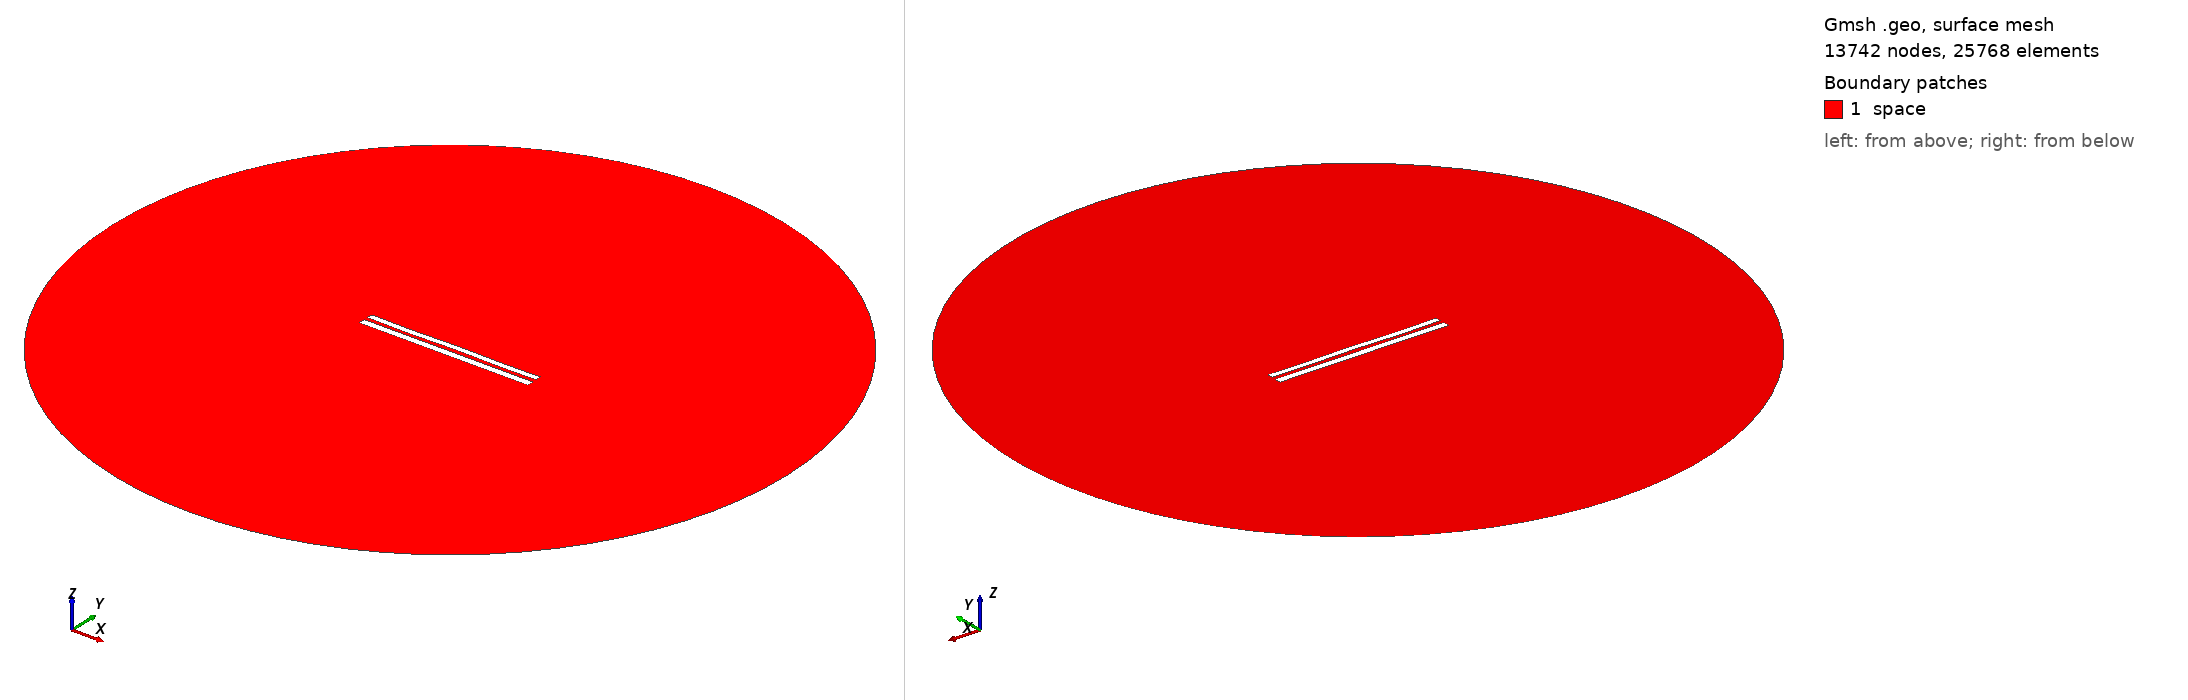

Gmsh geometry script, surface-meshed: 13742 nodes, 25768 surface elements. Boundary patches (legend numbers): 1 space. Left view from above one corner, right view from below the opposite corner. Legend entries are the model's physical surfaces. The drawing asked Gmsh for element sizes between 1% and 20% of the model's largest extent; the script's own settings can give other sizes.

=== 8431.geo (drawn) ===
//---------------------------------------
// Geometry kernel
//---------------------------------------

SetFactory("OpenCASCADE");



//---------------------------------------
// Parameters of the geometry
//---------------------------------------

// Overetch of the upper plate
overetch = 0.25;

// Distance between the plates
distance = 2.25;

// Discretization over the x axis (for the deformation)
nx = 50; 

// Length of the plate
L = 100 - overetch; 

// Number of modes
n = 4; 

// 1st mode coefficient
coeff(1) = 0.0;
beta(1) = 0.596864 * 3.1415926535 / L;

// 2nd mode coefficient
coeff(2) = 0.0;
beta(2) = 1.49418 * 3.1415926535 / L;

// 3rd mode coefficient
coeff(3) = -0.075;
beta(3) = 2.50025 * 3.1415926535 / L;

// 4th mode coefficient
coeff(4) = -0.15;
beta(4) = 3.49999 * 3.1415926535 / L;



//---------------------------------------
// Upper plate (deformed rectangle)
//---------------------------------------

// Coordiantes of the upper plate
xmin = -50;
xmax = 50 - overetch;

// Height of the upper plate
yheight = 4 - 2 * overetch;

// Indexes of the points
UpperID[] = {};
LowerID[] = {};
LeftID[] = {};
RightID[] = {};

// Point index
p = 1;

// Horizontal edges
For i In {1:nx}
    x = xmin + (i-1)*(xmax - xmin)/(nx-1);

    y_bottom = distance / 2 + overetch;
    For j In {1:n}
        C = (Cosh(beta(j)*L) + Cos(beta(j)*L)) / (Sinh(beta(j)*L) + Sin(beta(j)*L));
        y_bottom  = y_bottom + coeff(j) * (Cosh(beta(j)*(x+50)) - Cos(beta(j)*(x+50)) - C * (Sinh(beta(j)*(x+50)) - Sin(beta(j)*(x+50))));
    EndFor

    y_top = y_bottom + yheight;

    Point(p) = {x, y_top, 0, 1.0};
    UpperID[i] = p;
    p = p + 1;

    Point(p) = {x, y_bottom, 0, 1.0};
    LowerID[i] = p;
    p = p + 1;
EndFor

// Create point lists
UpperPts[] = {}; LowerPts[] = {};
For i In {1:nx}
  UpperPts[] += {UpperID[i]};
  LowerPts[] += {LowerID[i]};
EndFor

// Build splines
Spline(1) = {UpperPts[]};
Spline(2) = {LowerPts[]};
Line(3) = {LowerPts[nx-1], UpperPts[nx-1]};
Line(4) = {LowerPts[0], UpperPts[0]};

// Build the plane surface
Curve Loop(1) = {2, 3, -1, -4};
Plane Surface(1) = {1};



//---------------------------------------
// Lower plate (rectangle)
//---------------------------------------

// Vertices
Point(1001) = {-50, -1, 0, 1.0};
Point(1002) = { 50, -1, 0, 1.0};
Point(1003) = { 50,  -5, 0, 1.0};
Point(1004) = {-50,  -5, 0, 1.0};

// Edges
Line(5) = {1001, 1002};
Line(6) = {1002, 1003};
Line(7) = {1003, 1004};
Line(8) = {1004, 1001};

// Plane surface
Line Loop(2) = {5, 6, 7, 8};
Plane Surface(2) = {2}; 



//---------------------------------------
// Outer (fictious) boundary
//---------------------------------------

// Points
Point(1005) = {0, 0, 0};       // Center
Point(1006) = {200, 0, 0};     // Start point
Point(1007) = {0, 200, 0};     // 90 degrees
Point(1008) = {-200, 0, 0};    // 180 degrees
Point(1009) = {0, -200, 0};    // 270 degrees

// Circle arcs (each needs start, center, end)
Circle(9) = {1006, 1005, 1007};
Circle(10) = {1007, 1005, 1008};
Circle(11) = {1008, 1005, 1009};
Circle(12) = {1009, 1005, 1006};

// Plane surface for the entire domain
Curve Loop(3) = {9, 10, 11, 12};
Surface(3) = {3};

// Subtract the plates from the whole domain to obtain the actual domain where we want to solve the equations
BooleanDifference{ Surface{3}; Delete; }{ Surface{1}; Surface{2}; Delete; }




//---------------------------------------
// Transfinite Lines/Curves
//---------------------------------------

// Set the number of points on the boundaries
r = 7;

// Plates
Transfinite Curve {1, 2} = 50*r Using Progression 1;
Transfinite Curve {3, 4} = 2*r Using Progression 1;
Transfinite Line {5, 7} = 50*r Using Progression 1;
Transfinite Line {6, 8} = 2*r Using Progression 1;

// Outer boundary
Transfinite Line {9, 10, 11, 12} = 20 Using Progression 1;



//---------------------------------------
// Physical groups
//---------------------------------------                

// Physical curves (boundaries)
Physical Line("force_segment", 10) = {2};
Physical Line("upper_plate", 11) = {1, 3, 4};
Physical Line("lower_plate", 12) = {5, 6, 7, 8};
Physical Line("boundary", 20) = {9, 10, 11, 12};

// Physical Surfaces
Physical Surface("space", 30) = {3};



//---------------------------------------
// 6. Generate the Mesh
//---------------------------------------

// 2D mesh generation
Mesh 2;
